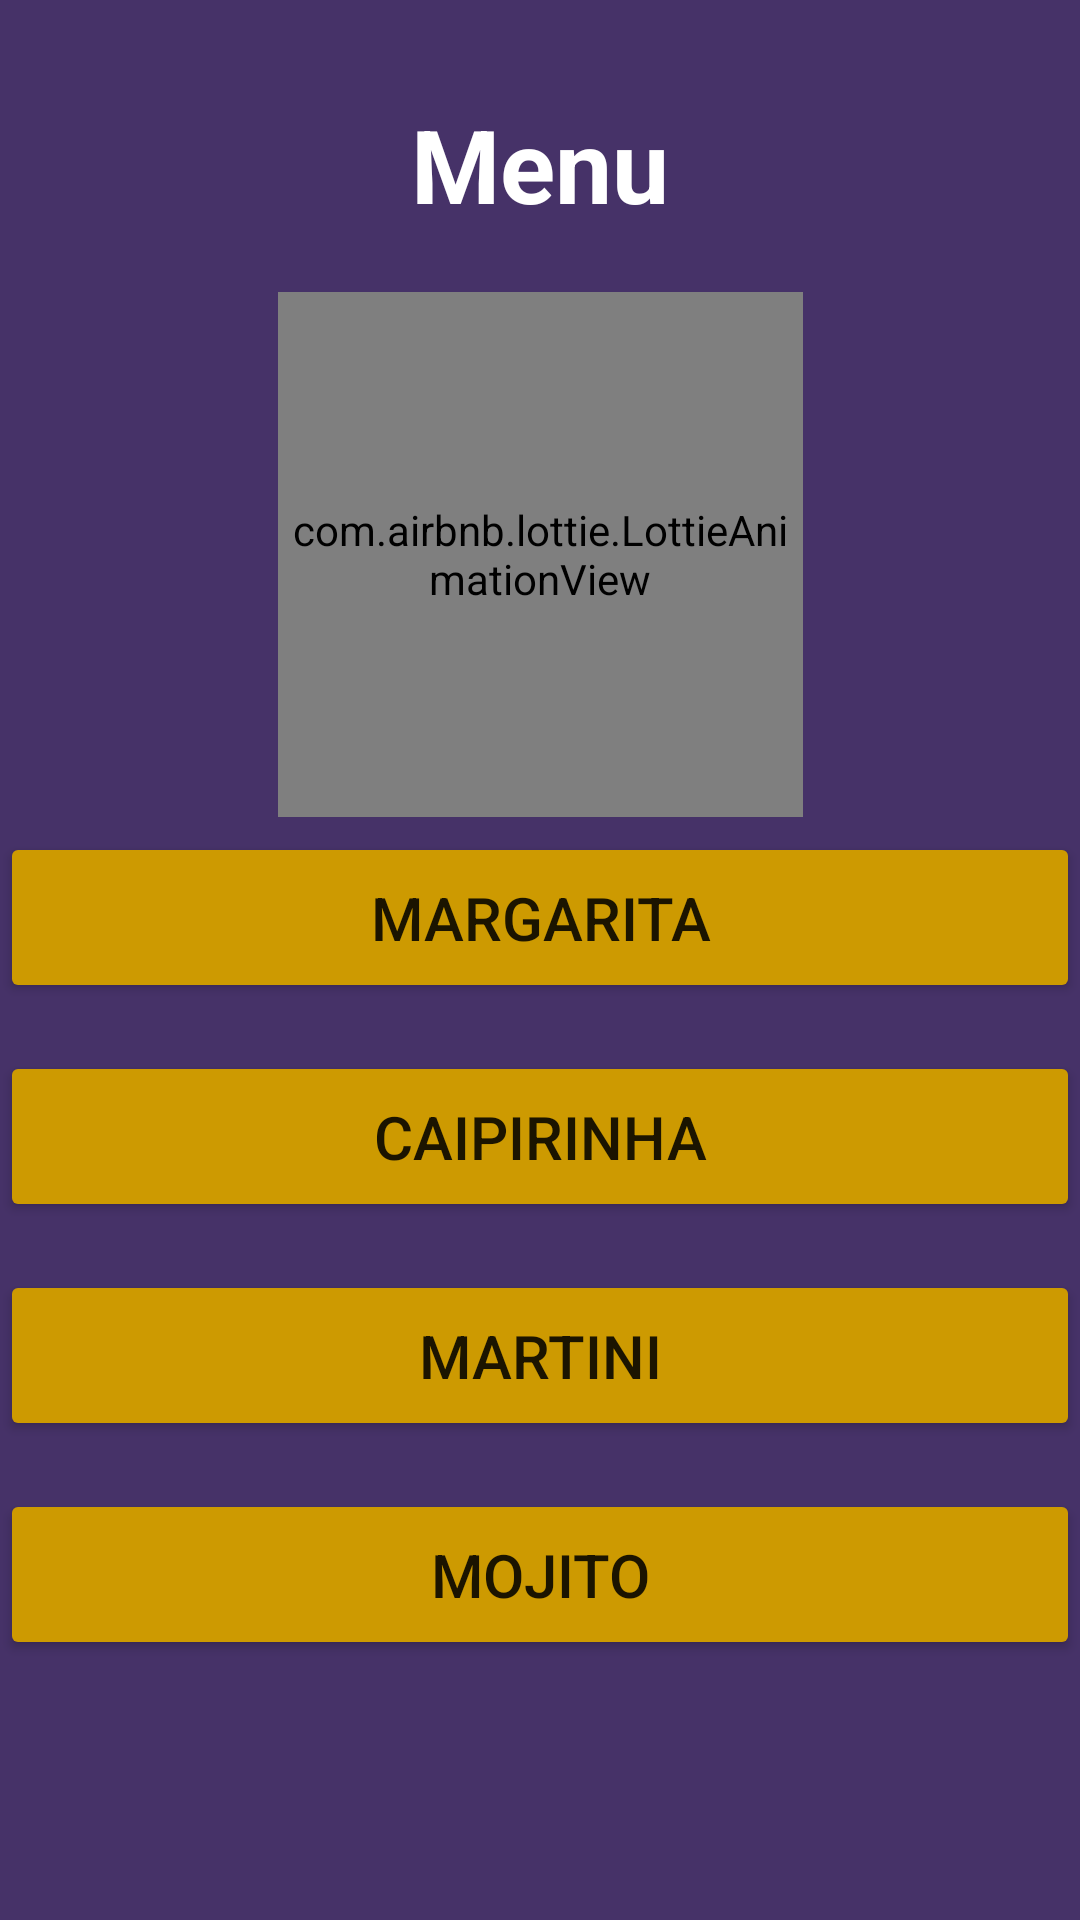

Here is an Android app screen rendered from its layout file. Give the layout XML and the strings, colors and styles it references.
<!-- AndroidManifest.xml: application theme Theme.Projekat -->
<!-- res/layout/fragment_overview.xml -->
<?xml version="1.0" encoding="utf-8"?>
<layout xmlns:android="http://schemas.android.com/apk/res/android"
    xmlns:app="http://schemas.android.com/apk/res-auto"
    xmlns:tools="http://schemas.android.com/tools">
<ScrollView
    android:layout_width="match_parent"
    android:layout_height="match_parent"
    android:background="@color/indigo">
    <androidx.constraintlayout.widget.ConstraintLayout
        android:layout_width="match_parent"
        android:layout_height="match_parent"
        android:background="@color/indigo"
        tools:context=".fragment.overview.OverviewFragment">

        <Button
            android:id="@+id/button_margarita"
            android:layout_width="0dp"
            android:layout_height="wrap_content"
            android:layout_marginTop="200dp"
            android:padding="15dp"
            android:text="Margarita"
            android:textSize="20sp"
            app:backgroundTint="@color/orange_gold"
            app:layout_constraintEnd_toEndOf="parent"
            app:layout_constraintHorizontal_bias="0.0"
            app:layout_constraintStart_toStartOf="parent"
            app:layout_constraintTop_toBottomOf="@+id/id_order_drink" />

        <Button
            android:id="@+id/button_caipirinha"
            android:layout_width="0dp"
            android:layout_height="wrap_content"
            android:layout_marginTop="16dp"
            android:padding="15dp"
            android:text="Caipirinha"
            android:textSize="20sp"
            app:backgroundTint="@color/orange_gold"
            app:layout_constraintEnd_toEndOf="parent"
            app:layout_constraintHorizontal_bias="0.0"
            app:layout_constraintStart_toStartOf="parent"
            app:layout_constraintTop_toBottomOf="@+id/button_margarita" />

        <Button
            android:id="@+id/button_martini"
            android:layout_width="0dp"
            android:layout_height="wrap_content"
            android:layout_marginTop="16dp"
            android:padding="15dp"
            android:text="Martini"
            android:textSize="20sp"
            app:backgroundTint="@color/orange_gold"
            app:layout_constraintEnd_toEndOf="parent"
            app:layout_constraintHorizontal_bias="0.0"
            app:layout_constraintStart_toStartOf="parent"
            app:layout_constraintTop_toBottomOf="@+id/button_caipirinha" />

        <Button
            android:id="@+id/button_mojito"
            android:layout_width="0dp"
            android:layout_height="wrap_content"
            android:layout_marginTop="16dp"
            android:padding="15dp"
            android:text="Mojito"
            android:textSize="20sp"
            app:backgroundTint="@color/orange_gold"
            app:layout_constraintEnd_toEndOf="parent"
            app:layout_constraintHorizontal_bias="0.0"
            app:layout_constraintStart_toStartOf="parent"
            app:layout_constraintTop_toBottomOf="@+id/button_martini" />

        <com.airbnb.lottie.LottieAnimationView
            android:id="@+id/animationView"
            android:layout_width="175dp"
            android:layout_height="175dp"
            android:layout_marginTop="20dp"
            app:layout_constraintEnd_toEndOf="parent"
            app:layout_constraintStart_toStartOf="parent"
            app:layout_constraintTop_toBottomOf="@id/id_order_drink"
            app:lottie_autoPlay="true"
            app:lottie_loop="true"
            app:lottie_url="https://assets1.lottiefiles.com/packages/lf20_rnnrduuq.json" />

        <TextView
            android:id="@+id/id_order_drink"
            android:layout_width="0dp"
            android:layout_height="wrap_content"
            android:layout_marginTop="32dp"
            android:text="Menu"
            android:textAlignment="center"
            android:textColor="@color/white"
            android:textSize="34sp"
            android:textStyle="bold"
            app:layout_constraintEnd_toEndOf="parent"
            app:layout_constraintStart_toStartOf="parent"
            app:layout_constraintTop_toTopOf="parent" />
    </androidx.constraintlayout.widget.ConstraintLayout>
</ScrollView>
</layout>
<!-- resources referenced by this layout -->
<resources>
  <color name="indigo">#463268</color>
  <color name="orange_gold">#CD9A01</color>
  <color name="white">#FFFFFFFF</color>
  <style name="Theme.Projekat" parent="Theme.MaterialComponents.DayNight.DarkActionBar">
          
          <item name="colorPrimary">@color/indigo</item>
          <item name="colorPrimaryVariant">@color/orange_gold</item>
          <item name="colorOnPrimary">@color/white</item>
          
          <item name="colorSecondary">@color/teal_200</item>
          <item name="colorSecondaryVariant">@color/teal_700</item>
          <item name="colorOnSecondary">@color/black</item>
          
          <item name="android:statusBarColor" tools:targetApi="l">?attr/colorPrimaryVariant</item>
          
      </style>
  <color name="teal_200">#FF03DAC5</color>
  <color name="teal_700">#FF018786</color>
  <color name="black">#FF000000</color>
</resources>
